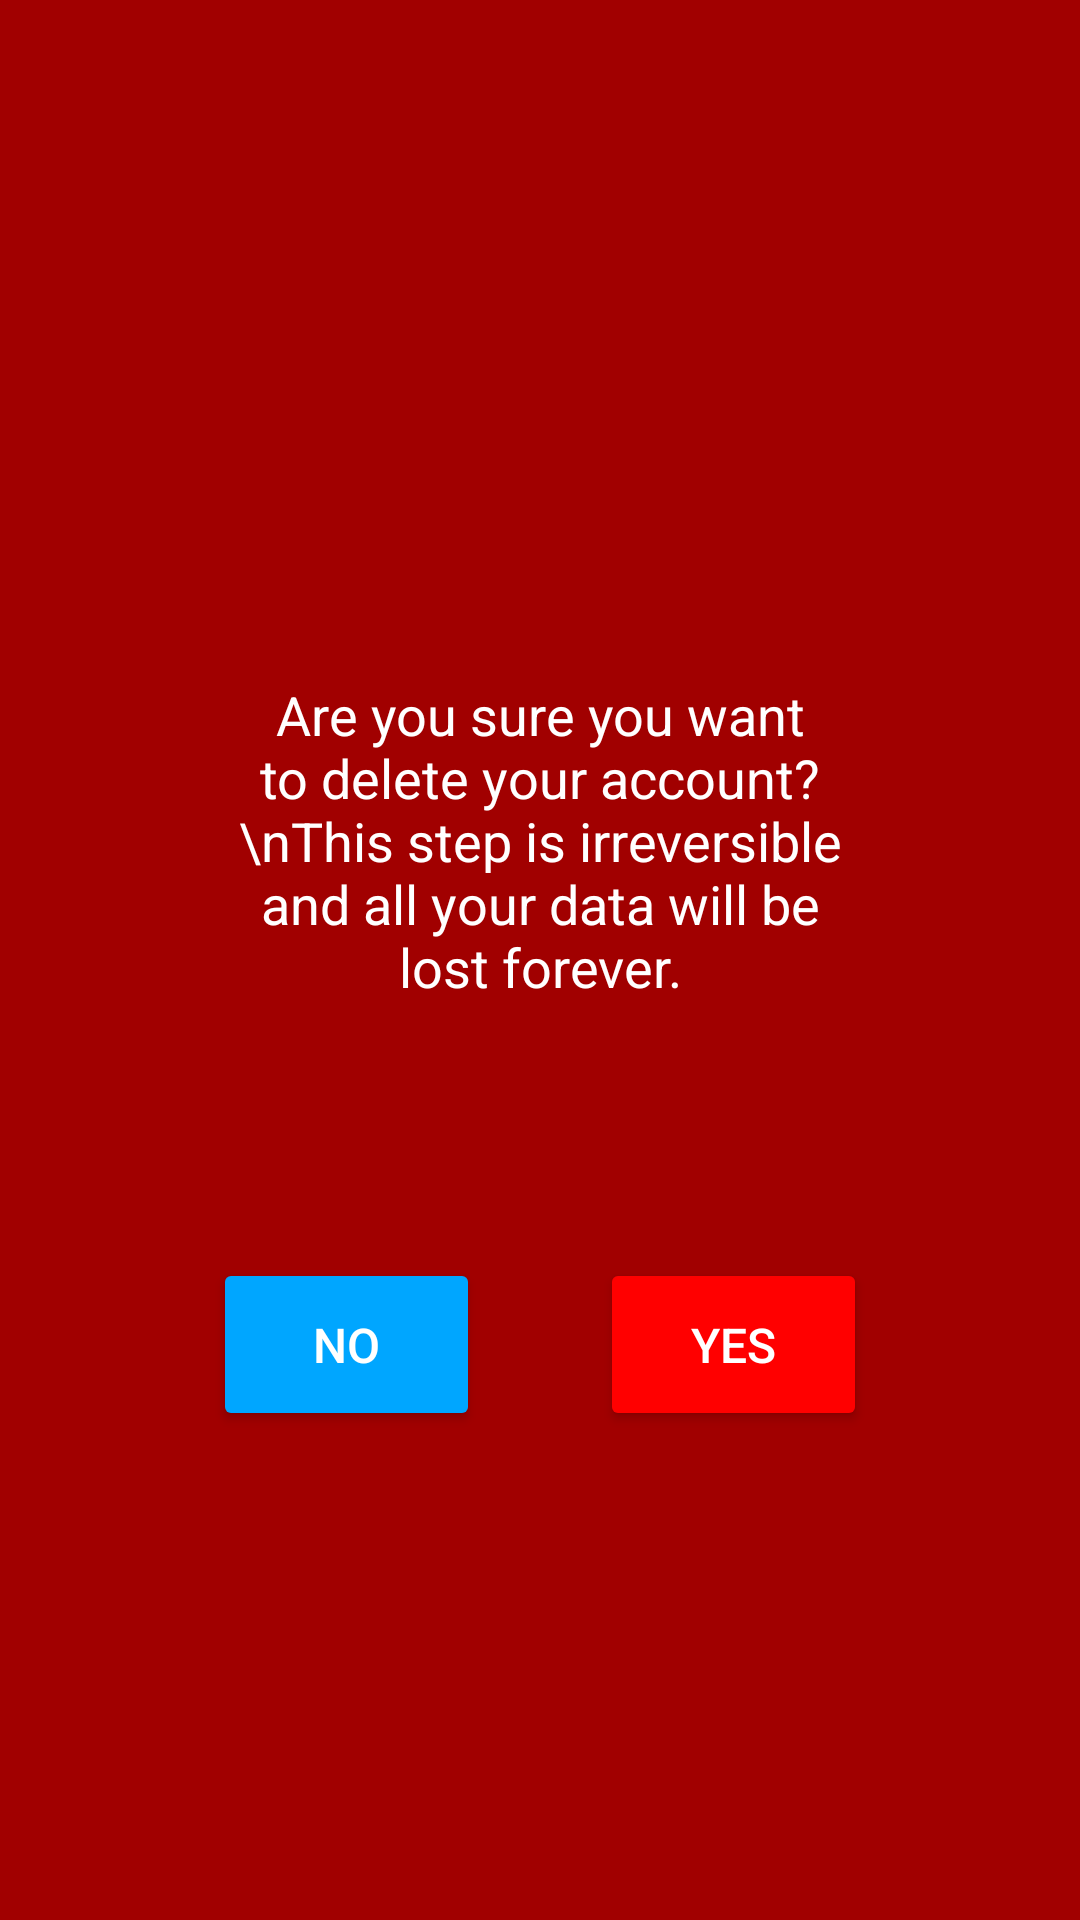

This screen was rendered from an Android layout file. Write that file and the resources it references.
<!-- AndroidManifest.xml: application theme Theme.NewBMIApp -->
<!-- res/layout/activity_delete_account.xml -->
<?xml version="1.0" encoding="utf-8"?>
<androidx.core.widget.NestedScrollView xmlns:android="http://schemas.android.com/apk/res/android"
    xmlns:app="http://schemas.android.com/apk/res-auto"
    xmlns:tools="http://schemas.android.com/tools"
    android:id="@+id/main"
    android:layout_width="match_parent"
    android:layout_height="match_parent"
    android:background="#A10000"
    tools:context=".DeleteAccount">

    <LinearLayout
        android:layout_width="match_parent"
        android:layout_height="match_parent"
        android:orientation="vertical"
        android:layout_marginTop="50dp"
        android:gravity="center"
        android:padding="16dp">

        <ImageView
            android:layout_width="160dp"
            android:layout_height="160dp"
            android:padding="20dp"
            android:src="@drawable/baseline_delete_forever_24"
            />

        <TextView
            style="@style/LabelStyle"
            android:layout_width="match_parent"
            android:layout_height="wrap_content"
            android:layout_marginHorizontal="60dp"
            android:id="@+id/nameLabel"
            android:textColor="#FFFFFF"
            android:gravity="center"
            android:text="Are you sure you want to delete your account?\nThis step is irreversible and all your data will be lost forever." />

        <LinearLayout
            android:layout_width="match_parent"
            android:layout_height="wrap_content"
            android:weightSum="2"
            android:layout_marginTop="42dp"
            android:layout_marginLeft="20dp"
            android:layout_marginRight="20dp"
            android:paddingHorizontal="35dp"
            android:paddingVertical="35dp"
            android:background="@drawable/rounded_corner"
            android:backgroundTint="#FFFFFF"
            android:orientation="horizontal">

            <Button
                android:id="@+id/no"
                android:layout_width="match_parent"
                android:layout_height="wrap_content"
                android:layout_marginRight="20dp"
                android:text="NO"
                android:padding="18dp"
                android:backgroundTint="#00A6FF"
                android:textColor="@color/white"
                android:layout_weight="1"
                android:textSize="16sp"/>

            <Button
                android:id="@+id/yes"
                android:layout_width="match_parent"
                android:layout_height="wrap_content"
                android:layout_marginLeft="20dp"
                android:text="YES"
                android:backgroundTint="#FF0000"
                android:textColor="@color/white"
                android:padding="18dp"
                android:layout_weight="1"
                android:textSize="16sp"/>
        </LinearLayout>
    </LinearLayout>

</androidx.core.widget.NestedScrollView>
<!-- resources referenced by this layout -->
<resources>
  <color name="white">#FFFFFFFF</color>
  <style name="LabelStyle">
              <item name="android:textSize">18sp</item>
              <item name="android:textColor">@color/black</item>
              <item name="android:layout_marginBottom">8dp</item>
          </style>
  <style name="Theme.NewBMIApp" parent="Base.Theme.NewBMIApp" />
  <color name="black">#FF000000</color>
  <style name="Base.Theme.NewBMIApp" parent="Theme.Material3.DayNight.NoActionBar">
          
          
      </style>
</resources>
